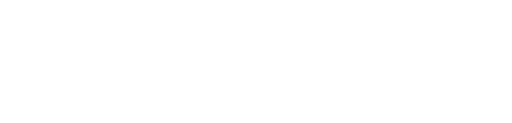
t = 0.00 s
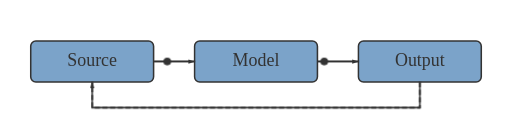
t = 2.90 s
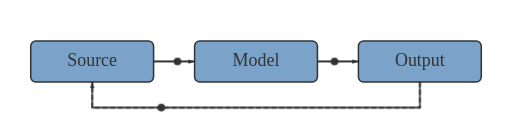
t = 3.50 s
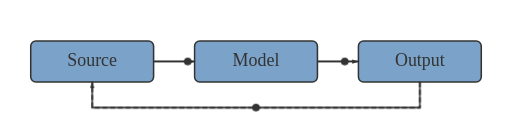
t = 4.10 s
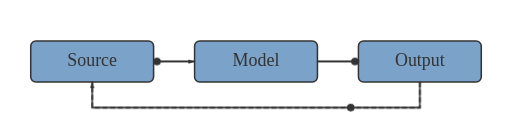
t = 4.70 s

The animated SVG that drew these frames (rendered in a browser with its animation timeline set to each time). Animation: 5 CSS @keyframes rules; one cycle of 5.30 s, repeats indefinitely.

<svg xmlns="http://www.w3.org/2000/svg" width="400" height="96" viewBox="0 0 400 96" font-family="Times New Roman">
<style>
@keyframes ft-reveal{from{opacity:0}to{opacity:1}}
#n1{opacity:0;animation:ft-reveal .5s ease-out 0.00s forwards}
#n2{opacity:0;animation:ft-reveal .5s ease-out 0.35s forwards}
#n3{opacity:0;animation:ft-reveal .5s ease-out 0.70s forwards}
@keyframes ft-draw{to{stroke-dashoffset:0}}
@keyframes ft-appear{to{opacity:1}}
#ft-shaft-0{stroke-dasharray:32;stroke-dashoffset:32;animation:ft-draw 0.6s ease-in-out 1.05s forwards}
#f1{opacity:0;animation:ft-appear .01s linear 1.65s forwards}
#ft-shaft-1{stroke-dasharray:32;stroke-dashoffset:32;animation:ft-draw 0.6s ease-in-out 1.20s forwards}
#f2{opacity:0;animation:ft-appear .01s linear 1.80s forwards}
#ft-shaft-2{stroke-dasharray:296;stroke-dashoffset:296;animation:ft-draw 0.6s ease-in-out 1.35s forwards}
#f3{opacity:0;animation:ft-appear .01s linear 1.95s forwards}
@keyframes ft-travel{from{offset-distance:0%}to{offset-distance:100%}}
#ft-pulse-0{transform-box:fill-box;transform-origin:center;offset-path:path('M120,48 H152');offset-rotate:0deg;opacity:0;animation:ft-travel 2.4s linear 2.10s infinite, ft-show .1s linear 2.10s forwards}
#ft-pulse-1{transform-box:fill-box;transform-origin:center;offset-path:path('M248,48 H280');offset-rotate:0deg;opacity:0;animation:ft-travel 2.4s linear 2.50s infinite, ft-show .1s linear 2.50s forwards}
#ft-pulse-2{transform-box:fill-box;transform-origin:center;offset-path:path('M328,64 V84 H72 V64');offset-rotate:0deg;opacity:0;animation:ft-travel 0.8s linear 2.90s infinite, ft-show .1s linear 2.90s forwards}
@keyframes ft-show{to{opacity:1}}
@media (prefers-reduced-motion: reduce){[id^=ft-pulse],[id^=ft-shaft]{display:none}*{animation:none!important;opacity:1!important;stroke-dashoffset:0!important}}
</style>
<rect id="background" width="400" height="96" fill="#FFFFFF" />
<defs id="e1-defs"><marker id="a" markerWidth="5" markerHeight="3.5" refX="5" refY="1.75" orient="auto" markerUnits="userSpaceOnUse"><path d="M0,0 L5,1.75 L0,3.5 z" fill="#333333" id="e2-path" /></marker></defs>
<g id="n1"><rect id="b1" x="24" y="32" width="96" height="32" fill="#7BA3C9" stroke="#333333" stroke-width="1.2" rx="4" data-role="block" /><text id="t1" x="72" y="48" font-size="14" text-anchor="middle" dominant-baseline="middle" fill="#333333" data-kind="label">Source</text></g>
<g id="n2"><rect id="b2" x="152" y="32" width="96" height="32" fill="#7BA3C9" stroke="#333333" stroke-width="1.2" rx="4" data-role="block" /><text id="t2" x="200" y="48" font-size="14" text-anchor="middle" dominant-baseline="middle" fill="#333333" data-kind="label">Model</text></g>
<g id="n3"><rect id="b3" x="280" y="32" width="96" height="32" fill="#7BA3C9" stroke="#333333" stroke-width="1.2" rx="4" data-role="block" /><text id="t3" x="328" y="48" font-size="14" text-anchor="middle" dominant-baseline="middle" fill="#333333" data-kind="label">Output</text></g>
<path id="f1" d="M120,48 H152" fill="none" stroke="#333333" stroke-width="1.2" data-flow="data" marker-end="url(#a)" />
<path id="f2" d="M248,48 H280" fill="none" stroke="#333333" stroke-width="1.2" data-flow="data" marker-end="url(#a)" />
<path id="f3" d="M328,64 V84 H72 V64" fill="none" stroke="#333333" stroke-width="1.2" data-flow="control" stroke-dasharray="4 2" marker-end="url(#a)" />
  <path id="ft-shaft-0" d="M120,48 H152" fill="none" stroke="#333333" stroke-width="1.2" data-role="anim-shaft"/>
  <path id="ft-shaft-1" d="M248,48 H280" fill="none" stroke="#333333" stroke-width="1.2" data-role="anim-shaft"/>
  <path id="ft-shaft-2" d="M328,64 V84 H72 V64" fill="none" stroke="#333333" stroke-width="1.2" data-role="anim-shaft"/>
  <circle id="ft-pulse-0" cx="120" cy="48" r="3" fill="#333333" data-role="pulse"/>
  <circle id="ft-pulse-1" cx="248" cy="48" r="3" fill="#333333" data-role="pulse"/>
  <circle id="ft-pulse-2" cx="328" cy="64" r="3" fill="#333333" data-role="pulse"/>
</svg>
